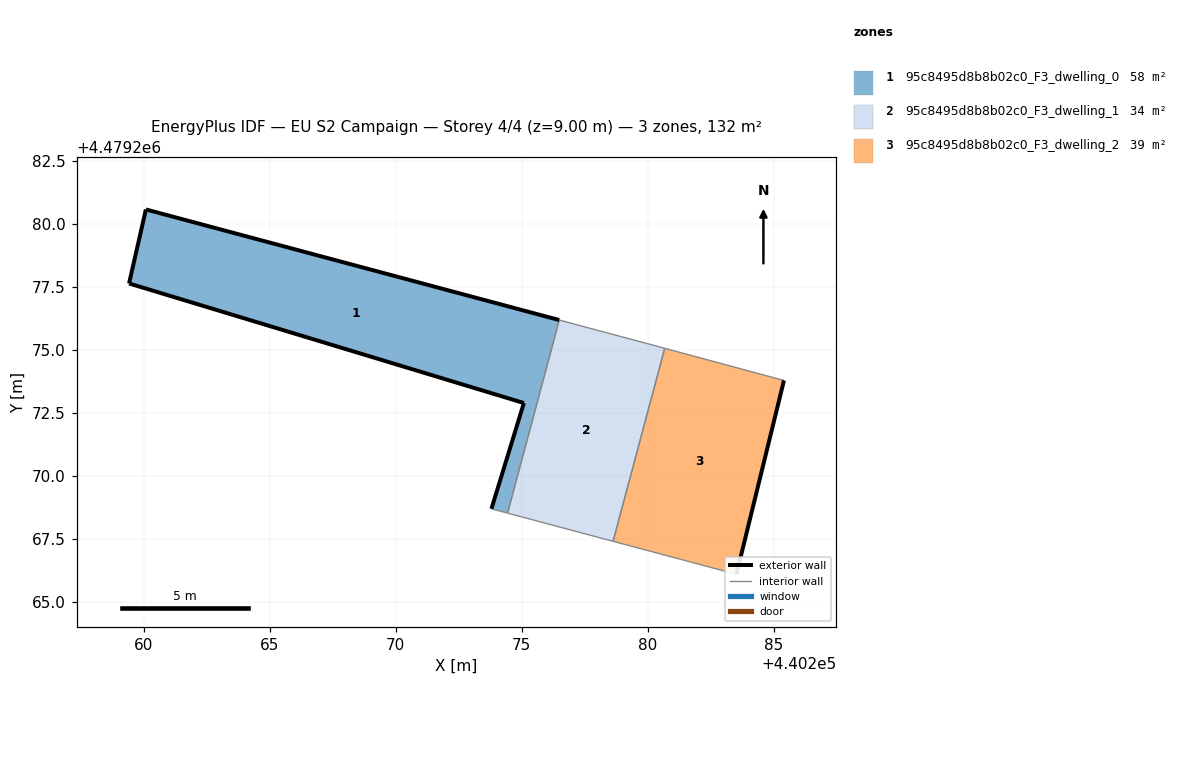
=== STOREY PLAN SPEC (per zone: floor XY polygon, exterior-wall plan segments, windows/doors) ===
zone 1: 95c8495d8b8b02c0_F3_dwelling_0  (58.1 m²)
  floor: (440274.44, 4479268.53) (440276.49, 4479276.18) (440260.09, 4479280.57) (440259.42, 4479277.64) (440275.09, 4479272.89) (440273.80, 4479268.70)
  exterior wall: (440260.09, 4479280.57) – (440276.49, 4479276.18)  [17.0 m]
  exterior wall: (440273.80, 4479268.70) – (440275.09, 4479272.89)  [4.4 m]
  exterior wall: (440275.09, 4479272.89) – (440259.42, 4479277.64)  [16.4 m]
  exterior wall: (440259.42, 4479277.64) – (440260.09, 4479280.57)  [3.0 m]
  interior walls: 2
zone 2: 95c8495d8b8b02c0_F3_dwelling_1  (34.4 m²)
  floor: (440278.63, 4479267.41) (440280.68, 4479275.06) (440280.32, 4479275.16) (440276.49, 4479276.18) (440274.44, 4479268.53)
  interior walls: 5
zone 3: 95c8495d8b8b02c0_F3_dwelling_2  (39.5 m²)
  floor: (440283.52, 4479266.10) (440285.41, 4479273.79) (440280.68, 4479275.06) (440278.63, 4479267.41)
  exterior wall: (440285.41, 4479273.79) – (440283.52, 4479266.10)  [7.9 m]
  interior walls: 3

=== DERIVED (storey summary) ===
Building: EU S2 Campaign
Storey: 4 of 4  (floor level z = 9.00 m)
Storey gross floor area: 131.9 m²
Zones on this storey: 3
  - 95c8495d8b8b02c0_F3_dwelling_0: floor 58.1 m²; exterior wall 40.7 m (122.2 m²); WWR 0.0%
  - 95c8495d8b8b02c0_F3_dwelling_1: floor 34.4 m²
  - 95c8495d8b8b02c0_F3_dwelling_2: floor 39.5 m²; exterior wall 7.9 m (23.8 m²); WWR 0.0%
Zone adjacency (shared interzone walls):
  - 95c8495d8b8b02c0_F3_dwelling_0 ↔ 95c8495d8b8b02c0_F3_dwelling_1
  - 95c8495d8b8b02c0_F3_dwelling_1 ↔ 95c8495d8b8b02c0_F3_dwelling_2